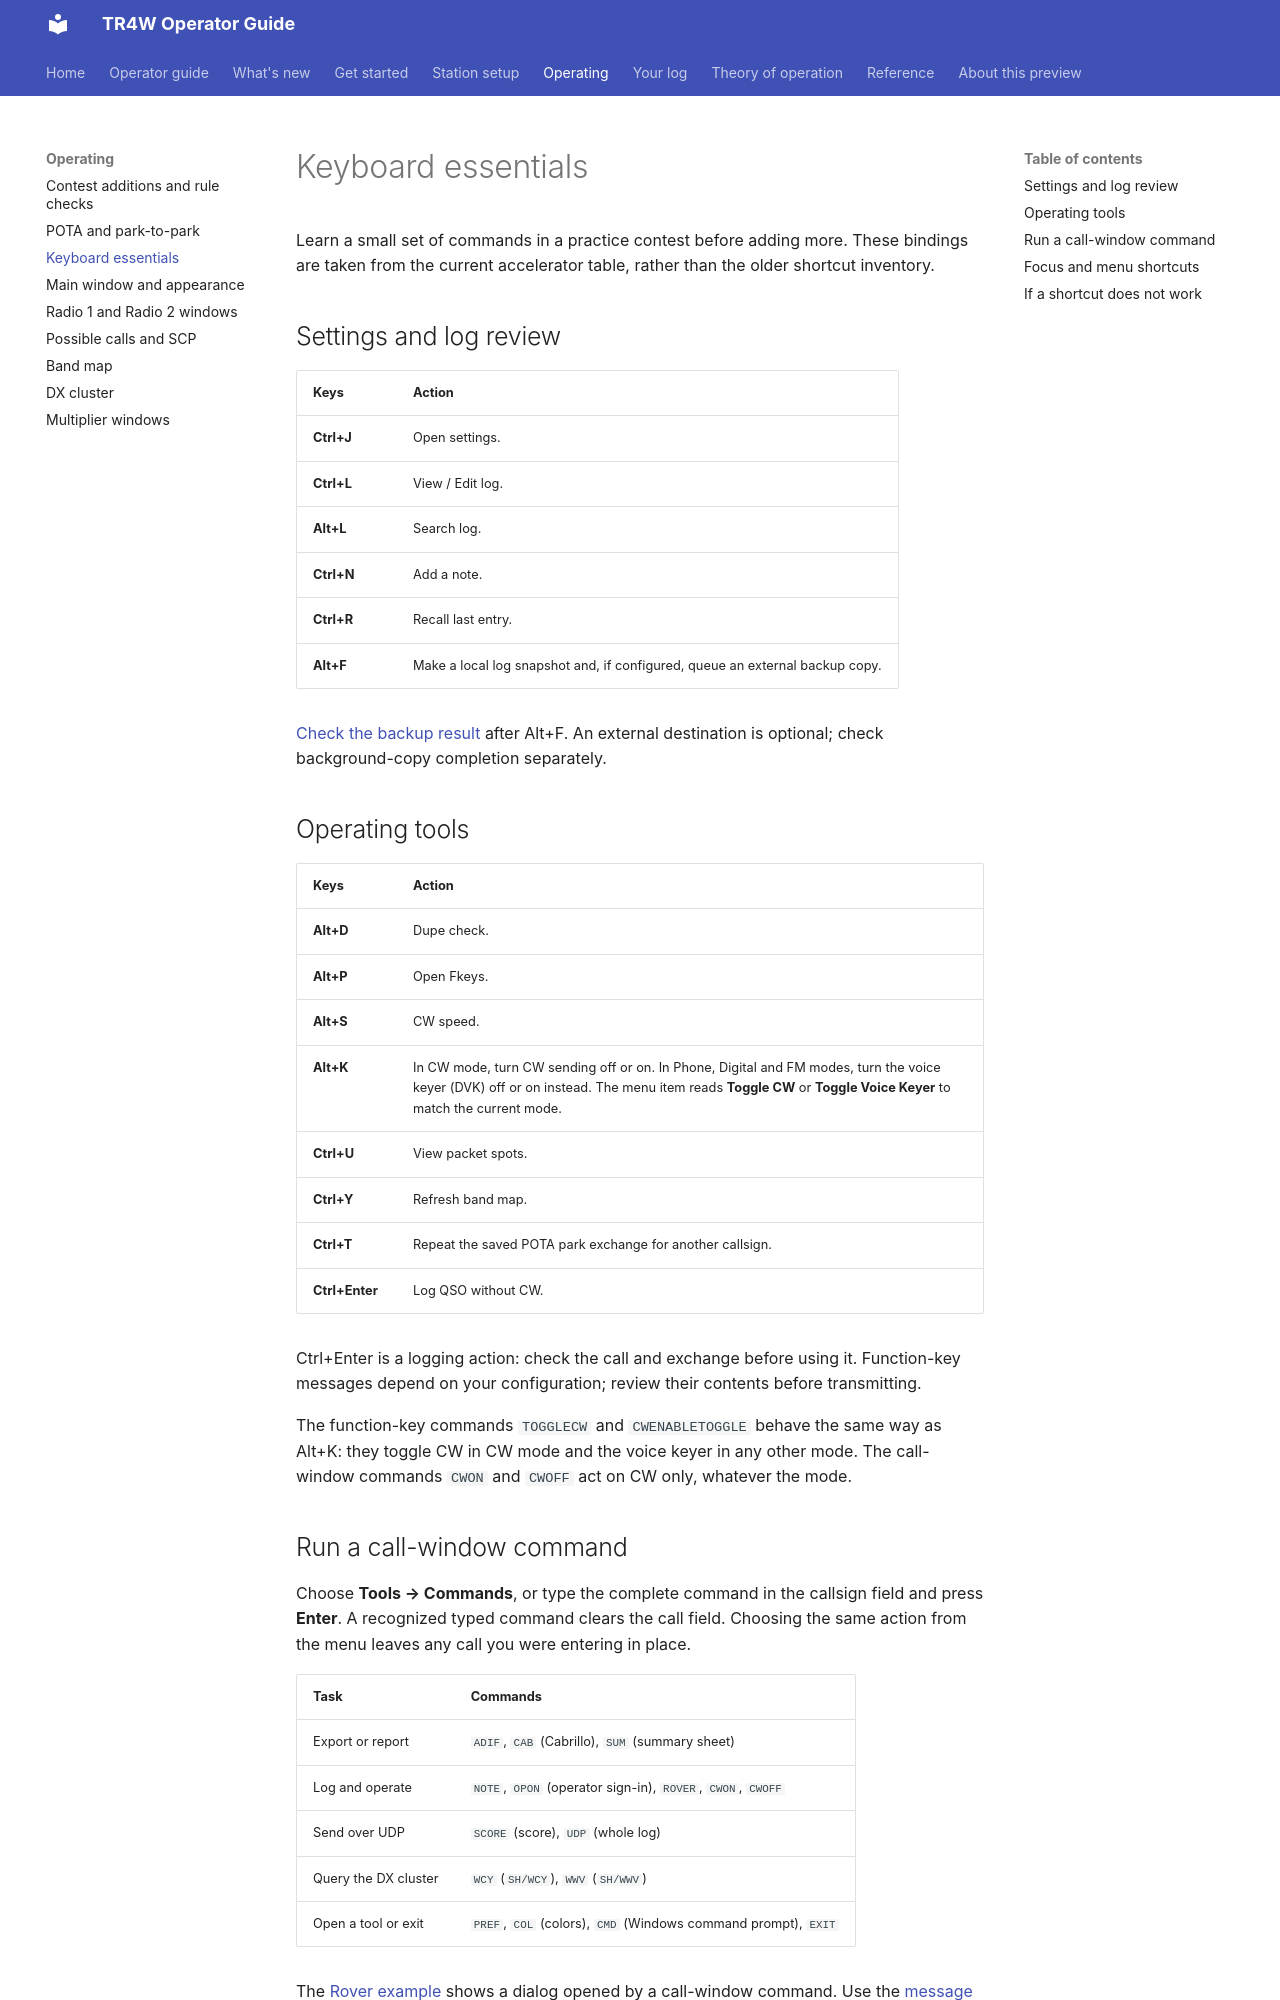

repository: TR4W/TR4W-D12 · page: operating/keyboard.html · generator: mkdocs

# Keyboard essentials

Learn a small set of commands in a practice contest before adding more. These bindings are taken from the current accelerator table, rather than the older shortcut inventory.

## Settings and log review

| Keys | Action |
| --- | --- |
| **Ctrl+J** | Open settings. |
| **Ctrl+L** | View / Edit log. |
| **Alt+L** | Search log. |
| **Ctrl+N** | Add a note. |
| **Ctrl+R** | Recall last entry. |
| **Alt+F** | Make a local log snapshot and, if configured, queue an external backup copy. |

[Check the backup result](../log/backup.md) after Alt+F. An external destination is optional; check background-copy completion separately.

## Operating tools

| Keys | Action |
| --- | --- |
| **Alt+D** | Dupe check. |
| **Alt+P** | Open Fkeys. |
| **Alt+S** | CW speed. |
| **Alt+K** | In CW mode, turn CW sending off or on. In Phone, Digital and FM modes, turn the voice keyer (DVK) off or on instead. The menu item reads **Toggle CW** or **Toggle Voice Keyer** to match the current mode. |
| **Ctrl+U** | View packet spots. |
| **Ctrl+Y** | Refresh band map. |
| **Ctrl+T** | Repeat the saved POTA park exchange for another callsign. |
| **Ctrl+Enter** | Log QSO without CW. |

Ctrl+Enter is a logging action: check the call and exchange before using it. Function-key messages depend on your configuration; review their contents before transmitting.

The function-key commands `TOGGLECW` and `CWENABLETOGGLE` behave the same way as Alt+K: they toggle CW in CW mode and the voice keyer in any other mode. The call-window commands `CWON` and `CWOFF` act on CW only, whatever the mode.

## Run a call-window command

Choose **Tools → Commands**, or type the complete command in the callsign field and press **Enter**. A recognized typed command clears the call field. Choosing the same action from the menu leaves any call you were entering in place.

| Task | Commands |
| --- | --- |
| Export or report | `ADIF`, `CAB` (Cabrillo), `SUM` (summary sheet) |
| Log and operate | `NOTE`, `OPON` (operator sign-in), `ROVER`, `CWON`, `CWOFF` |
| Send over UDP | `SCORE` (score), `UDP` (whole log) |
| Query the DX cluster | `WCY` (`SH/WCY`), `WWV` (`SH/WWV`) |
| Open a tool or exit | `PREF`, `COL` (colors), `CMD` (Windows command prompt), `EXIT` |

The [Rover example](contests.md#operate-as-a-rover) shows a dialog opened by a call-window command. Use the [message command syntax](../station/cw-messages.md#message-commands) when programming function keys.
